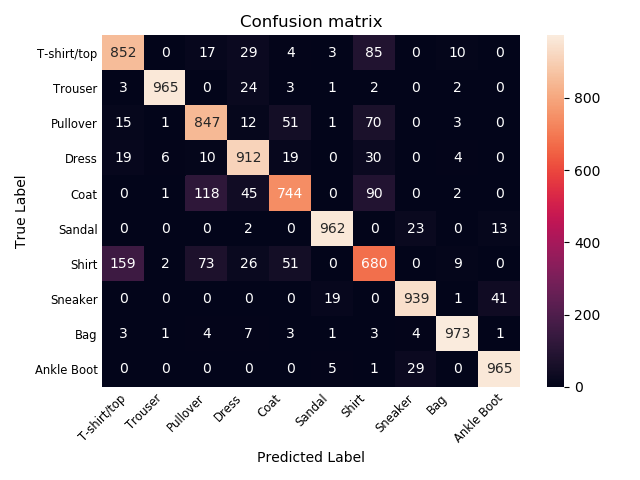

Values plotted in this chart, from the file beside it:
852, 0, 17, 29, 4, 3, 85, 0, 10, 0
3, 965, 0, 24, 3, 1, 2, 0, 2, 0
15, 1, 847, 12, 51, 1, 70, 0, 3, 0
19, 6, 10, 912, 19, 0, 30, 0, 4, 0
0, 1, 118, 45, 744, 0, 90, 0, 2, 0
0, 0, 0, 2, 0, 962, 0, 23, 0, 13
159, 2, 73, 26, 51, 0, 680, 0, 9, 0
0, 0, 0, 0, 0, 19, 0, 939, 1, 41
3, 1, 4, 7, 3, 1, 3, 4, 973, 1
0, 0, 0, 0, 0, 5, 1, 29, 0, 965
